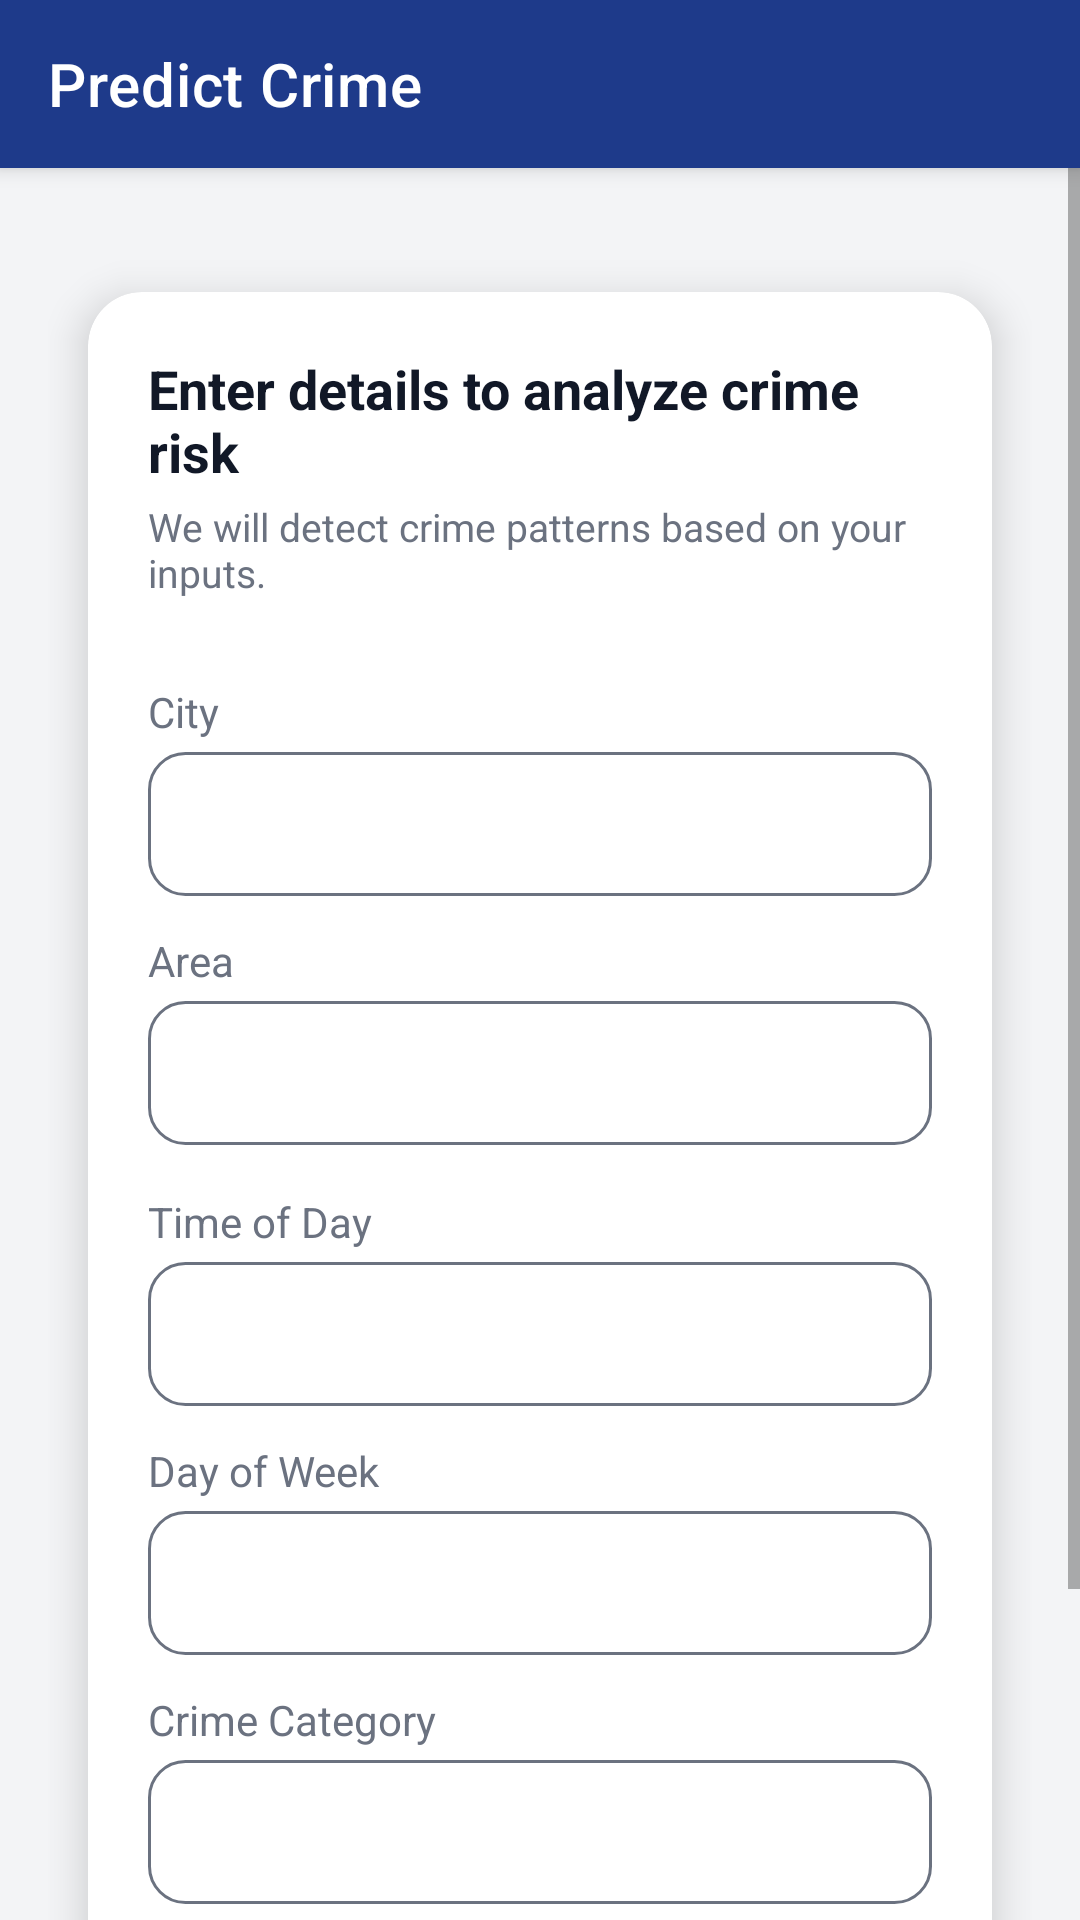

This screen was rendered from an Android layout file. Write that file and the resources it references.
<!-- AndroidManifest.xml: application theme Theme.CrimePredictionApp -->
<!-- res/layout/activity_prediction.xml -->
<?xml version="1.0" encoding="utf-8"?>
<androidx.coordinatorlayout.widget.CoordinatorLayout
    xmlns:android="http://schemas.android.com/apk/res/android"
    xmlns:app="http://schemas.android.com/apk/res-auto"
    android:layout_width="match_parent"
    android:layout_height="match_parent"
    android:background="@color/background">

    <com.google.android.material.appbar.AppBarLayout
        android:layout_width="match_parent"
        android:layout_height="wrap_content">
        <com.google.android.material.appbar.MaterialToolbar
            android:id="@+id/toolbar"
            android:layout_width="match_parent"
            android:layout_height="?attr/actionBarSize"
            android:background="@color/primary"
            app:title="@string/predict_crime"
            app:titleTextColor="@color/white"
            app:navigationIconTint="@color/white" />
    </com.google.android.material.appbar.AppBarLayout>

    <ScrollView
        android:layout_width="match_parent"
        android:layout_height="match_parent"
        app:layout_behavior="@string/appbar_scrolling_view_behavior"
        android:fillViewport="true">

    <LinearLayout
        android:layout_width="match_parent"
        android:layout_height="wrap_content"
        android:orientation="vertical"
        android:padding="16dp"
        android:layout_marginTop="8dp">

        <com.google.android.material.card.MaterialCardView
            android:layout_width="match_parent"
            android:layout_height="wrap_content"
            style="@style/Widget.CrimeApp.Card"
            app:cardBackgroundColor="@color/white"
            android:layout_marginBottom="16dp">

            <LinearLayout
                android:layout_width="match_parent"
                android:layout_height="wrap_content"
                android:orientation="vertical"
                android:padding="20dp">

                <TextView
                    android:layout_width="wrap_content"
                    android:layout_height="wrap_content"
                    android:text="Enter details to analyze crime risk"
                    android:textSize="18sp"
                    android:textStyle="bold"
                    android:textColor="@color/text_primary"
                    android:layout_marginBottom="4dp"
                    android:layout_gravity="center_horizontal" />

                <TextView
                    android:layout_width="wrap_content"
                    android:layout_height="wrap_content"
                    android:text="We will detect crime patterns based on your inputs."
                    android:textSize="13sp"
                    android:textColor="@color/text_secondary"
                    android:layout_marginBottom="16dp"
                    android:layout_gravity="center_horizontal" />

                
                <TextView
                    android:layout_width="wrap_content"
                    android:layout_height="wrap_content"
                    android:text="@string/city"
                    android:textSize="14sp"
                    android:textColor="@color/text_secondary"
                    android:layout_marginTop="12dp"
                    android:layout_marginBottom="4dp" />

                <Spinner
                    android:id="@+id/spinnerCity"
                    android:layout_width="match_parent"
                    android:layout_height="48dp"
                    android:background="@drawable/spinner_bg" />

                
                <TextView
                    android:layout_width="wrap_content"
                    android:layout_height="wrap_content"
                    android:text="@string/area"
                    android:textSize="14sp"
                    android:textColor="@color/text_secondary"
                    android:layout_marginTop="12dp"
                    android:layout_marginBottom="4dp" />

                <Spinner
                    android:id="@+id/spinnerArea"
                    android:layout_width="match_parent"
                    android:layout_height="48dp"
                    android:background="@drawable/spinner_bg" />


                <TextView
                    android:layout_width="wrap_content"
                    android:layout_height="wrap_content"
                    android:text="@string/time_of_day"
                    android:textSize="14sp"
                    android:textColor="@color/text_secondary"
                    android:layout_marginTop="16dp"
                    android:layout_marginBottom="4dp" />
                <Spinner
                    android:id="@+id/spinnerTimeOfDay"
                    android:layout_width="match_parent"
                    android:layout_height="48dp"
                    android:background="@drawable/spinner_bg" />

                <TextView
                    android:layout_width="wrap_content"
                    android:layout_height="wrap_content"
                    android:text="@string/day_of_week"
                    android:textSize="14sp"
                    android:textColor="@color/text_secondary"
                    android:layout_marginTop="12dp"
                    android:layout_marginBottom="4dp" />
                <Spinner
                    android:id="@+id/spinnerDayOfWeek"
                    android:layout_width="match_parent"
                    android:layout_height="48dp"
                    android:background="@drawable/spinner_bg" />

                <TextView
                    android:layout_width="wrap_content"
                    android:layout_height="wrap_content"
                    android:text="@string/crime_category"
                    android:textSize="14sp"
                    android:textColor="@color/text_secondary"
                    android:layout_marginTop="12dp"
                    android:layout_marginBottom="4dp" />
                <Spinner
                    android:id="@+id/spinnerCrimeCategory"
                    android:layout_width="match_parent"
                    android:layout_height="48dp"
                    android:background="@drawable/spinner_bg" />

                <com.google.android.material.button.MaterialButton
                    android:id="@+id/btnPredict"
                    android:layout_width="match_parent"
                    android:layout_height="wrap_content"
                    style="@style/Widget.CrimeApp.Button.Primary"
                    android:layout_marginTop="24dp"
                    android:text="@string/predict_risk"
                    android:stateListAnimator="@animator/button_press_state" />

                <ProgressBar
                    android:id="@+id/progressPredict"
                    android:layout_width="wrap_content"
                    android:layout_height="wrap_content"
                    android:layout_gravity="center"
                    android:layout_marginTop="16dp"
                    android:indeterminate="true"
                    android:indeterminateDrawable="@drawable/progress_predict_indeterminate"
                    android:contentDescription="Analyzing crime data, detecting patterns, predicting risk level"
                    android:visibility="gone" />
            </LinearLayout>
        </com.google.android.material.card.MaterialCardView>

        <com.google.android.material.card.MaterialCardView
            android:id="@+id/cardResult"
            android:layout_width="match_parent"
            android:layout_height="wrap_content"
            android:visibility="gone"
            style="@style/Widget.CrimeApp.Card"
            app:cardBackgroundColor="@color/white">

            <LinearLayout
                android:layout_width="match_parent"
                android:layout_height="wrap_content"
                android:orientation="vertical"
                android:padding="20dp">

                <LinearLayout
                    android:layout_width="match_parent"
                    android:layout_height="wrap_content"
                    android:orientation="horizontal"
                    android:gravity="center_vertical"
                    android:layout_marginBottom="16dp">

                    <ImageView
                        android:layout_width="40dp"
                        android:layout_height="40dp"
                        android:src="@drawable/ic_shield"
                        android:contentDescription="@string/risk_level"
                        android:background="@android:color/transparent"
                        android:padding="4dp"
                        android:scaleType="centerInside"
                        android:tint="@color/risk_medium" />

                    <LinearLayout
                        android:layout_width="0dp"
                        android:layout_height="wrap_content"
                        android:layout_weight="1"
                        android:orientation="vertical"
                        android:layout_marginStart="12dp">

                        <TextView
                            android:layout_width="wrap_content"
                            android:layout_height="wrap_content"
                            android:text="Crime Risk Overview"
                            android:textSize="16sp"
                            android:textStyle="bold"
                            android:textColor="@color/text_primary" />

                        <TextView
                            android:layout_width="wrap_content"
                            android:layout_height="wrap_content"
                            android:text="Based on your selected location and time."
                            android:textSize="12sp"
                            android:textColor="@color/text_secondary" />
                    </LinearLayout>
                </LinearLayout>

                <TextView
                    android:layout_width="wrap_content"
                    android:layout_height="wrap_content"
                    android:text="@string/risk_level"
                    android:textSize="13sp"
                    android:textColor="@color/text_secondary" />

                <TextView
                    android:id="@+id/textRiskLevel"
                    android:layout_width="wrap_content"
                    android:layout_height="wrap_content"
                    android:textSize="22sp"
                    android:textStyle="bold"
                    android:layout_marginBottom="12dp" />

                <TextView
                    android:layout_width="wrap_content"
                    android:layout_height="wrap_content"
                    android:text="@string/probability"
                    android:textSize="13sp"
                    android:textColor="@color/text_secondary" />

                <TextView
                    android:id="@+id/textProbability"
                    android:layout_width="wrap_content"
                    android:layout_height="wrap_content"
                    android:textSize="18sp"
                    android:layout_marginBottom="12dp" />

                <TextView
                    android:layout_width="wrap_content"
                    android:layout_height="wrap_content"
                    android:text="@string/predicted_crime"
                    android:textSize="13sp"
                    android:textColor="@color/text_secondary" />

                <TextView
                    android:id="@+id/textPredictedCrime"
                    android:layout_width="wrap_content"
                    android:layout_height="wrap_content"
                    android:textSize="18sp"
                    android:layout_marginBottom="4dp" />
            </LinearLayout>
        </com.google.android.material.card.MaterialCardView>
    </LinearLayout>
</ScrollView>
</androidx.coordinatorlayout.widget.CoordinatorLayout>
<!-- resources referenced by this layout -->
<resources>
  <color name="background">#F3F4F6</color>
  <color name="primary">#1E3A8A</color>
  <color name="risk_medium">#EAB308</color>
  <color name="text_primary">#111827</color>
  <color name="text_secondary">#6B7280</color>
  <color name="white">#FFFFFF</color>
  <!-- drawable progress_predict_indeterminate (drawable) -->
  <?xml version="1.0" encoding="utf-8"?>
  <rotate xmlns:android="http://schemas.android.com/apk/res/android"
      android:fromDegrees="0"
      android:toDegrees="360"
      android:pivotX="50%"
      android:pivotY="50%">
  
      <shape android:shape="ring"
          android:innerRadiusRatio="3"
          android:thicknessRatio="10"
          android:useLevel="false">
          <size android:width="56dp" android:height="56dp" />
          <gradient
              android:type="sweep"
              android:useLevel="false"
              android:startColor="@color/secondary"
              android:centerColor="@color/primary"
              android:endColor="@color/accent" />
      </shape>
  </rotate>
  <!-- drawable spinner_bg (drawable) -->
  <?xml version="1.0" encoding="utf-8"?>
  <shape xmlns:android="http://schemas.android.com/apk/res/android"
      android:shape="rectangle">
      <solid android:color="@color/white" />
      <stroke android:width="1dp" android:color="@color/text_secondary" />
      <corners android:radius="12dp" />
  </shape>
  <string name="area">Area</string>
  <string name="city">City</string>
  <string name="crime_category">Crime Category</string>
  <string name="day_of_week">Day of Week</string>
  <string name="predict_crime">Predict Crime</string>
  <string name="predict_risk">Predict Crime Risk</string>
  <string name="predicted_crime">Predicted Crime Type</string>
  <string name="probability">Probability</string>
  <string name="risk_level">Risk Level</string>
  <string name="time_of_day">Time of Day</string>
  <style name="Widget.CrimeApp.Button.Primary" parent="Widget.MaterialComponents.Button">
          <item name="android:layout_height">56dp</item>
          <item name="cornerRadius">16dp</item>
          <item name="android:textAllCaps">false</item>
          <item name="android:textStyle">bold</item>
          <item name="android:textSize">16sp</item>
          <item name="backgroundTint">@color/primary</item>
          <item name="android:letterSpacing">0.03</item>
          <item name="rippleColor">@color/secondary</item>
      </style>
  <style name="Widget.CrimeApp.Card" parent="Widget.MaterialComponents.CardView">
          <item name="cardCornerRadius">18dp</item>
          <item name="cardElevation">8dp</item>
          <item name="cardUseCompatPadding">true</item>
          <item name="cardPreventCornerOverlap">true</item>
      </style>
  <style name="Theme.CrimePredictionApp" parent="Theme.MaterialComponents.Light.NoActionBar">
          <item name="colorPrimary">@color/primary</item>
          <item name="colorPrimaryVariant">@color/primary_dark</item>
          <item name="colorOnPrimary">@color/white</item>
          <item name="colorSecondary">@color/secondary</item>
          <item name="colorSecondaryVariant">@color/accent</item>
          <item name="colorOnSecondary">@color/white</item>
          <item name="android:statusBarColor">@color/primary_dark</item>
          <item name="android:windowBackground">@color/background</item>
          <item name="android:textColorPrimary">@color/text_primary</item>
          
          <item name="windowActionBar">false</item>
          <item name="windowNoTitle">true</item>
      </style>
  <color name="secondary">#3B82F6</color>
  <color name="accent">#F97316</color>
  <color name="primary_dark">#1E3A5F</color>
</resources>
